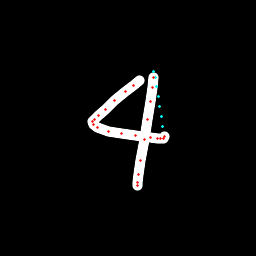

Values plotted in this chart, from the file beside it:
x, y, hover, eod
139.9, 80.75, 0.0, 0.0
133.8, 85.35, 0.0, 0.0
125.6, 91.57, 0.0, 0.0
114.7, 100.3, 0.0, 0.0
105.2, 109.3, 0.0, 0.0
98.11, 115.2, 0.0, 0.0
94.52, 119.1, 0.0, 0.0
92.45, 121.8, 0.0, 0.0
93.04, 124.5, 0.0, 0.0
97.9, 127.8, 0.0, 0.0
109, 131.2, 0.0, 0.0
121.4, 133.6, 0.0, 0.0
135.4, 135, 0.0, 0.0
150.6, 137.2, 0.0, 0.0
157.6, 138.3, 0.0, 0.0
160.9, 138.3, 0.0, 0.0
163.4, 138.2, 0.0, 0.0
164.2, 136.2, 0.0, 0.0
163, 126.8, 1.0, 0.0
161.4, 116.9, 1.0, 0.0
159.8, 106.9, 1.0, 0.0
158.2, 96.95, 1.0, 0.0
156.6, 86.99, 1.0, 0.0
155.1, 77.02, 1.0, 0.0
153.9, 71.88, 1.0, 0.0
153.4, 77.49, 0.0, 0.0
152.6, 87.71, 0.0, 0.0
150.8, 101.3, 0.0, 0.0
147.9, 119.4, 0.0, 0.0
144.2, 139.5, 0.0, 0.0
140.9, 160.3, 0.0, 0.0
138.3, 174.6, 0.0, 0.0
137.7, 182.5, 0.0, 0.0
137.6, 185.7, 0.0, 1.0
